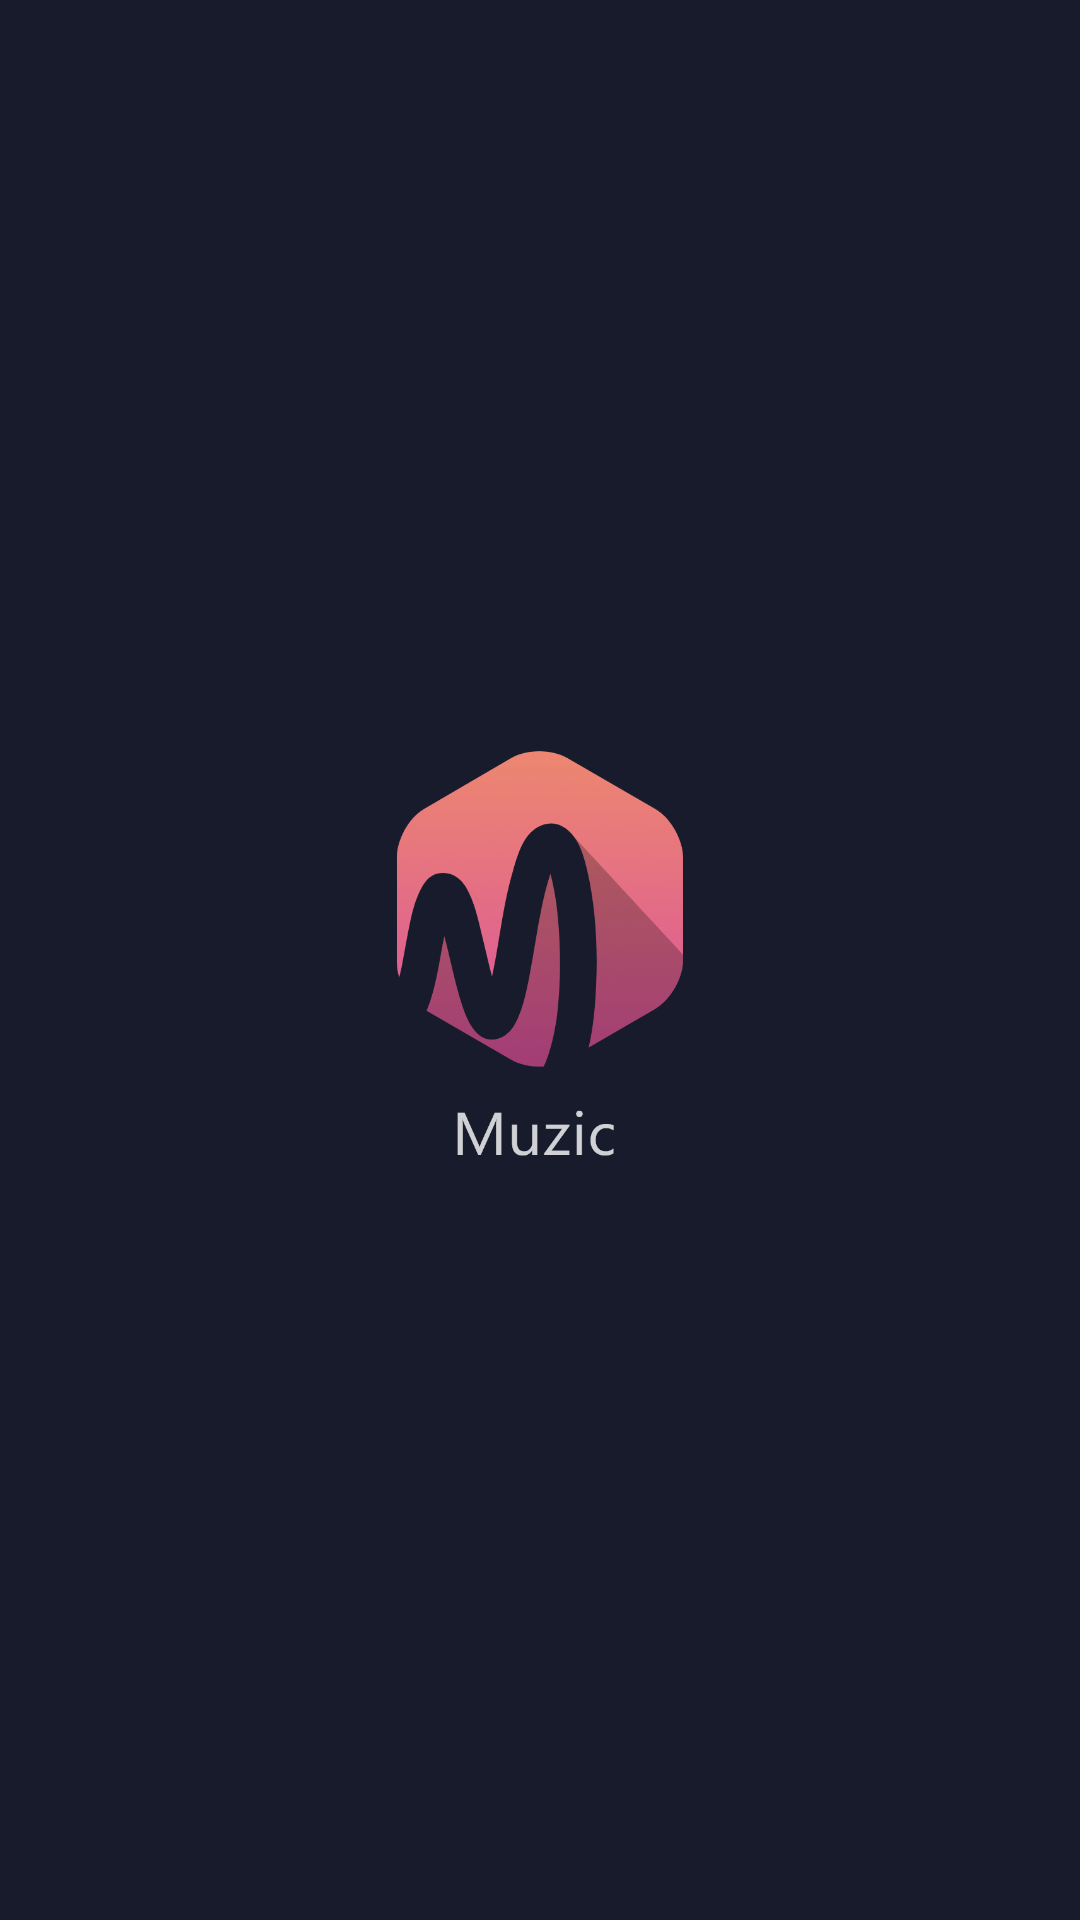

The Android layout XML behind this screen, and the referenced resources:
<!-- AndroidManifest.xml: application theme Theme.NetigenSampleApp -->
<!-- res/layout/fragment_splash.xml -->
<?xml version="1.0" encoding="utf-8"?>
<androidx.constraintlayout.widget.ConstraintLayout xmlns:android="http://schemas.android.com/apk/res/android"
        xmlns:app="http://schemas.android.com/apk/res-auto"
        android:layout_width="match_parent"
        android:layout_height="match_parent"
        android:orientation="vertical">

    <ImageView
            android:layout_width="match_parent"
            android:layout_height="match_parent"
            android:background="@color/background_splash" />

    <ImageView
            android:layout_width="120dp"
            android:layout_height="140dp"
            android:src="@drawable/splash"
            app:layout_constraintBottom_toBottomOf="parent"
            app:layout_constraintLeft_toLeftOf="parent"
            app:layout_constraintRight_toRightOf="parent"
            app:layout_constraintTop_toTopOf="parent" />

</androidx.constraintlayout.widget.ConstraintLayout>
<!-- resources referenced by this layout -->
<resources>
  <color name="background_splash">#181B2C</color>
  <!-- drawable splash: png bitmap (drawable-nodpi, 50592 bytes) -->
  <style name="Theme.NetigenSampleApp" parent="Theme.AppCompat.NoActionBar">
          
          <item name="colorPrimary">@color/purple_500</item>
          <item name="colorPrimaryVariant">@color/purple_700</item>
          <item name="colorOnPrimary">@color/white</item>
          
          <item name="colorSecondary">@color/teal_200</item>
          <item name="colorSecondaryVariant">@color/teal_700</item>
          <item name="colorOnSecondary">@color/black</item>
          
          <item name="android:statusBarColor" tools:targetApi="l">?attr/colorPrimaryVariant</item>
          
      </style>
  <color name="purple_500">#FF6200EE</color>
  <color name="purple_700">#FF3700B3</color>
  <color name="white">#FFFFFFFF</color>
  <color name="teal_200">#FF03DAC5</color>
  <color name="teal_700">#FF018786</color>
  <color name="black">#FF000000</color>
</resources>
